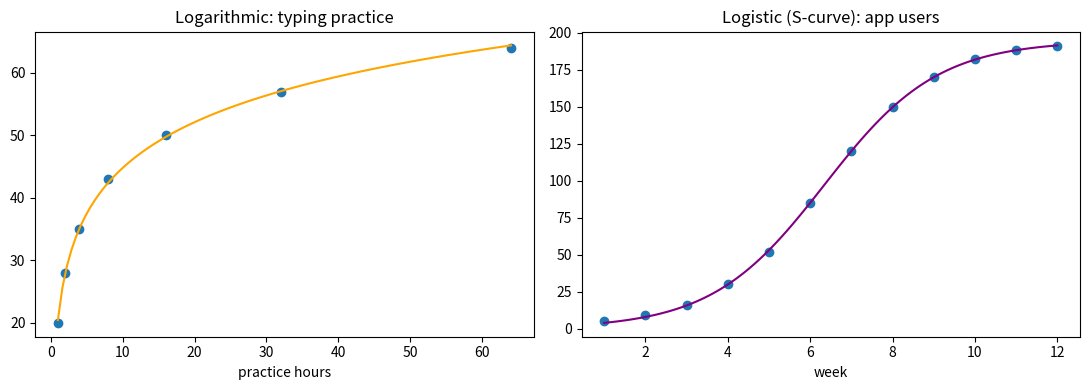

Here is the Python script that generated this plot:
# logarithmic_and_logistic.py - two more non-linear shapes
import numpy as np
import matplotlib
matplotlib.use("Agg")
import matplotlib.pyplot as plt
from scipy.optimize import curve_fit

# --- 1. Logarithmic: fast gains at first, then slow ("diminishing returns") ---
practice_hours = np.array([1, 2, 4, 8, 16, 32, 64])
typing_speed = np.array([20, 28, 35, 43, 50, 57, 64])    # words per minute

def logarithmic(x, a, b):
    return a + b * np.log(x)

(a1, b1), _ = curve_fit(logarithmic, practice_hours, typing_speed)
print(f"Log model: speed = {a1:.1f} + {b1:.1f} * ln(hours)")

# --- 2. Logistic (S-curve): slow start, fast middle, then levels off ---
week = np.arange(1, 13)
users = np.array([5, 9, 16, 30, 52, 85, 120, 150, 170, 182, 188, 191])  # thousands

def logistic(x, limit, rate, middle):
    return limit / (1 + np.exp(-rate * (x - middle)))

(limit, rate, middle), _ = curve_fit(logistic, week, users, p0=[200, 1, 6])
print(f"Logistic model: max ~ {limit:.0f}k users, middle at week {middle:.1f}")

# Plot both side by side
fig, axes = plt.subplots(1, 2, figsize=(11, 4))
x1 = np.linspace(1, 64, 100)
axes[0].scatter(practice_hours, typing_speed)
axes[0].plot(x1, logarithmic(x1, a1, b1), color="orange")
axes[0].set_title("Logarithmic: typing practice")
axes[0].set_xlabel("practice hours")

x2 = np.linspace(1, 12, 100)
axes[1].scatter(week, users)
axes[1].plot(x2, logistic(x2, limit, rate, middle), color="purple")
axes[1].set_title("Logistic (S-curve): app users")
axes[1].set_xlabel("week")

fig.tight_layout()
fig.savefig("log_and_logistic.png")
print("Saved log_and_logistic.png")
